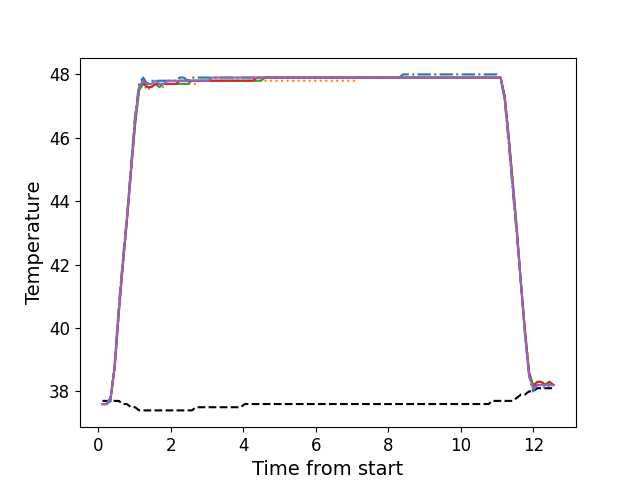

The file beside this chart, header and first rows:
, times, neutral, z1, z2, z3, z4, z5
0, 0.1156, 37.7, 37.6, 37.6, 37.6, 37.6, 37.6
1, 0.2282, 37.7, 37.6, 37.6, 37.6, 37.6, 37.6
2, 0.3399, 37.7, 37.7, 37.8, 37.8, 37.8, 37.8
3, 0.4525, 37.7, 38.9, 38.7, 38.8, 38.8, 38.8
4, 0.5641, 37.7, 40.7, 40.4, 40.5, 40.5, 40.6
5, 0.6767, 37.6, 42.2, 42.0, 42.0, 42.0, 42.1
6, 0.7884, 37.6, 43.5, 43.4, 43.4, 43.4, 43.5
7, 0.901, 37.5, 45.1, 44.9, 44.9, 45.0, 45.0
8, 1.013, 37.5, 46.7, 46.4, 46.4, 46.5, 46.6
9, 1.124, 37.4, 47.7, 47.5, 47.5, 47.6, 47.6
10, 1.237, 37.4, 47.9, 47.7, 47.7, 47.8, 47.8
11, 1.348, 37.4, 47.7, 47.5, 47.6, 47.6, 47.7
12, 1.461, 37.4, 47.8, 47.6, 47.6, 47.6, 47.7
13, 1.573, 37.4, 47.8, 47.7, 47.7, 47.7, 47.8
14, 1.685, 37.4, 47.8, 47.6, 47.6, 47.7, 47.7
15, 1.797, 37.4, 47.8, 47.6, 47.7, 47.7, 47.7
16, 1.909, 37.4, 47.8, 47.7, 47.7, 47.7, 47.8
17, 2.021, 37.4, 47.8, 47.7, 47.7, 47.7, 47.8
18, 2.134, 37.4, 47.8, 47.7, 47.7, 47.7, 47.8
19, 2.245, 37.4, 47.9, 47.7, 47.7, 47.8, 47.8
20, 2.357, 37.4, 47.9, 47.7, 47.7, 47.8, 47.8
21, 2.469, 37.4, 47.8, 47.7, 47.7, 47.8, 47.8
22, 2.581, 37.4, 47.9, 47.7, 47.8, 47.8, 47.8
23, 2.693, 37.5, 47.9, 47.7, 47.8, 47.8, 47.8
24, 2.805, 37.5, 47.9, 47.8, 47.8, 47.8, 47.8
25, 2.917, 37.5, 47.9, 47.8, 47.8, 47.8, 47.8
26, 3.029, 37.5, 47.9, 47.8, 47.8, 47.8, 47.8
27, 3.142, 37.5, 47.9, 47.8, 47.8, 47.8, 47.9
28, 3.254, 37.5, 47.9, 47.8, 47.8, 47.8, 47.9
29, 3.366, 37.5, 47.9, 47.8, 47.8, 47.8, 47.9
30, 3.478, 37.5, 47.9, 47.8, 47.8, 47.8, 47.9
31, 3.59, 37.5, 47.9, 47.8, 47.8, 47.8, 47.9
32, 3.702, 37.5, 47.9, 47.8, 47.8, 47.8, 47.9
33, 3.814, 37.5, 47.9, 47.8, 47.8, 47.8, 47.9
34, 3.926, 37.5, 47.9, 47.8, 47.8, 47.8, 47.9
35, 4.038, 37.6, 47.9, 47.8, 47.8, 47.8, 47.9
36, 4.151, 37.6, 47.9, 47.8, 47.8, 47.8, 47.9
37, 4.262, 37.6, 47.9, 47.8, 47.8, 47.8, 47.9
38, 4.374, 37.6, 47.9, 47.8, 47.8, 47.9, 47.9
39, 4.486, 37.6, 47.9, 47.8, 47.8, 47.9, 47.9
40, 4.599, 37.6, 47.9, 47.8, 47.9, 47.9, 47.9
41, 4.711, 37.6, 47.9, 47.8, 47.9, 47.9, 47.9
42, 4.823, 37.6, 47.9, 47.8, 47.9, 47.9, 47.9
43, 4.935, 37.6, 47.9, 47.8, 47.9, 47.9, 47.9
44, 5.046, 37.6, 47.9, 47.8, 47.9, 47.9, 47.9
45, 5.159, 37.6, 47.9, 47.8, 47.9, 47.9, 47.9
46, 5.271, 37.6, 47.9, 47.8, 47.9, 47.9, 47.9
47, 5.383, 37.6, 47.9, 47.8, 47.9, 47.9, 47.9
48, 5.495, 37.6, 47.9, 47.8, 47.9, 47.9, 47.9
49, 5.608, 37.6, 47.9, 47.8, 47.9, 47.9, 47.9
50, 5.719, 37.6, 47.9, 47.8, 47.9, 47.9, 47.9
51, 5.831, 37.6, 47.9, 47.8, 47.9, 47.9, 47.9
52, 5.943, 37.6, 47.9, 47.8, 47.9, 47.9, 47.9
53, 6.056, 37.6, 47.9, 47.8, 47.9, 47.9, 47.9
54, 6.167, 37.6, 47.9, 47.8, 47.9, 47.9, 47.9
55, 6.28, 37.6, 47.9, 47.8, 47.9, 47.9, 47.9
56, 6.392, 37.6, 47.9, 47.8, 47.9, 47.9, 47.9
57, 6.503, 37.6, 47.9, 47.8, 47.9, 47.9, 47.9
58, 6.615, 37.6, 47.9, 47.8, 47.9, 47.9, 47.9
59, 6.728, 37.6, 47.9, 47.8, 47.9, 47.9, 47.9
... 52 more rows
